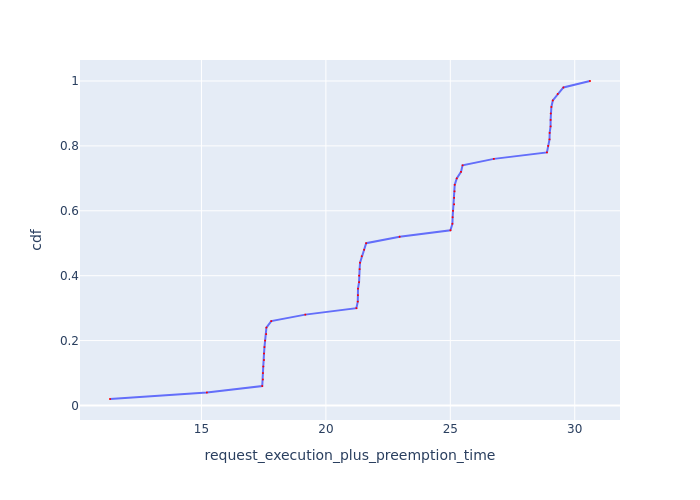

The table this chart was drawn from, first rows:
Request Id, request_execution_plus_preemption_time, cdf
0_49, 11.33, 0.02
0_48, 15.22, 0.04
0_7, 17.44, 0.06
0_39, 17.47, 0.08
0_19, 17.47, 0.1
0_11, 17.48, 0.12
0_47, 17.51, 0.14
0_35, 17.51, 0.16
0_31, 17.53, 0.18
0_15, 17.56, 0.2
0_3, 17.6, 0.22
0_43, 17.61, 0.24
0_27, 17.8, 0.26
0_23, 19.17, 0.28
0_6, 21.23, 0.3
0_18, 21.28, 0.32
0_10, 21.29, 0.34
0_38, 21.29, 0.36
0_34, 21.33, 0.38
0_46, 21.33, 0.4
0_30, 21.36, 0.42
0_14, 21.37, 0.44
0_42, 21.44, 0.46
0_2, 21.54, 0.48
0_26, 21.62, 0.5
0_22, 22.96, 0.52
0_5, 25, 0.54
0_9, 25.08, 0.56
0_17, 25.09, 0.58
0_37, 25.11, 0.6
0_45, 25.15, 0.62
0_33, 25.15, 0.64
0_29, 25.17, 0.66
0_13, 25.18, 0.68
0_41, 25.26, 0.7
0_25, 25.43, 0.72
0_1, 25.49, 0.74
0_21, 26.75, 0.76
0_4, 28.88, 0.78
0_8, 28.93, 0.8
0_36, 28.99, 0.82
0_16, 28.99, 0.84
0_12, 29.03, 0.86
0_44, 29.03, 0.88
0_28, 29.04, 0.9
0_32, 29.06, 0.92
0_40, 29.12, 0.94
0_24, 29.32, 0.96
0_0, 29.54, 0.98
0_20, 30.61, 1.0
